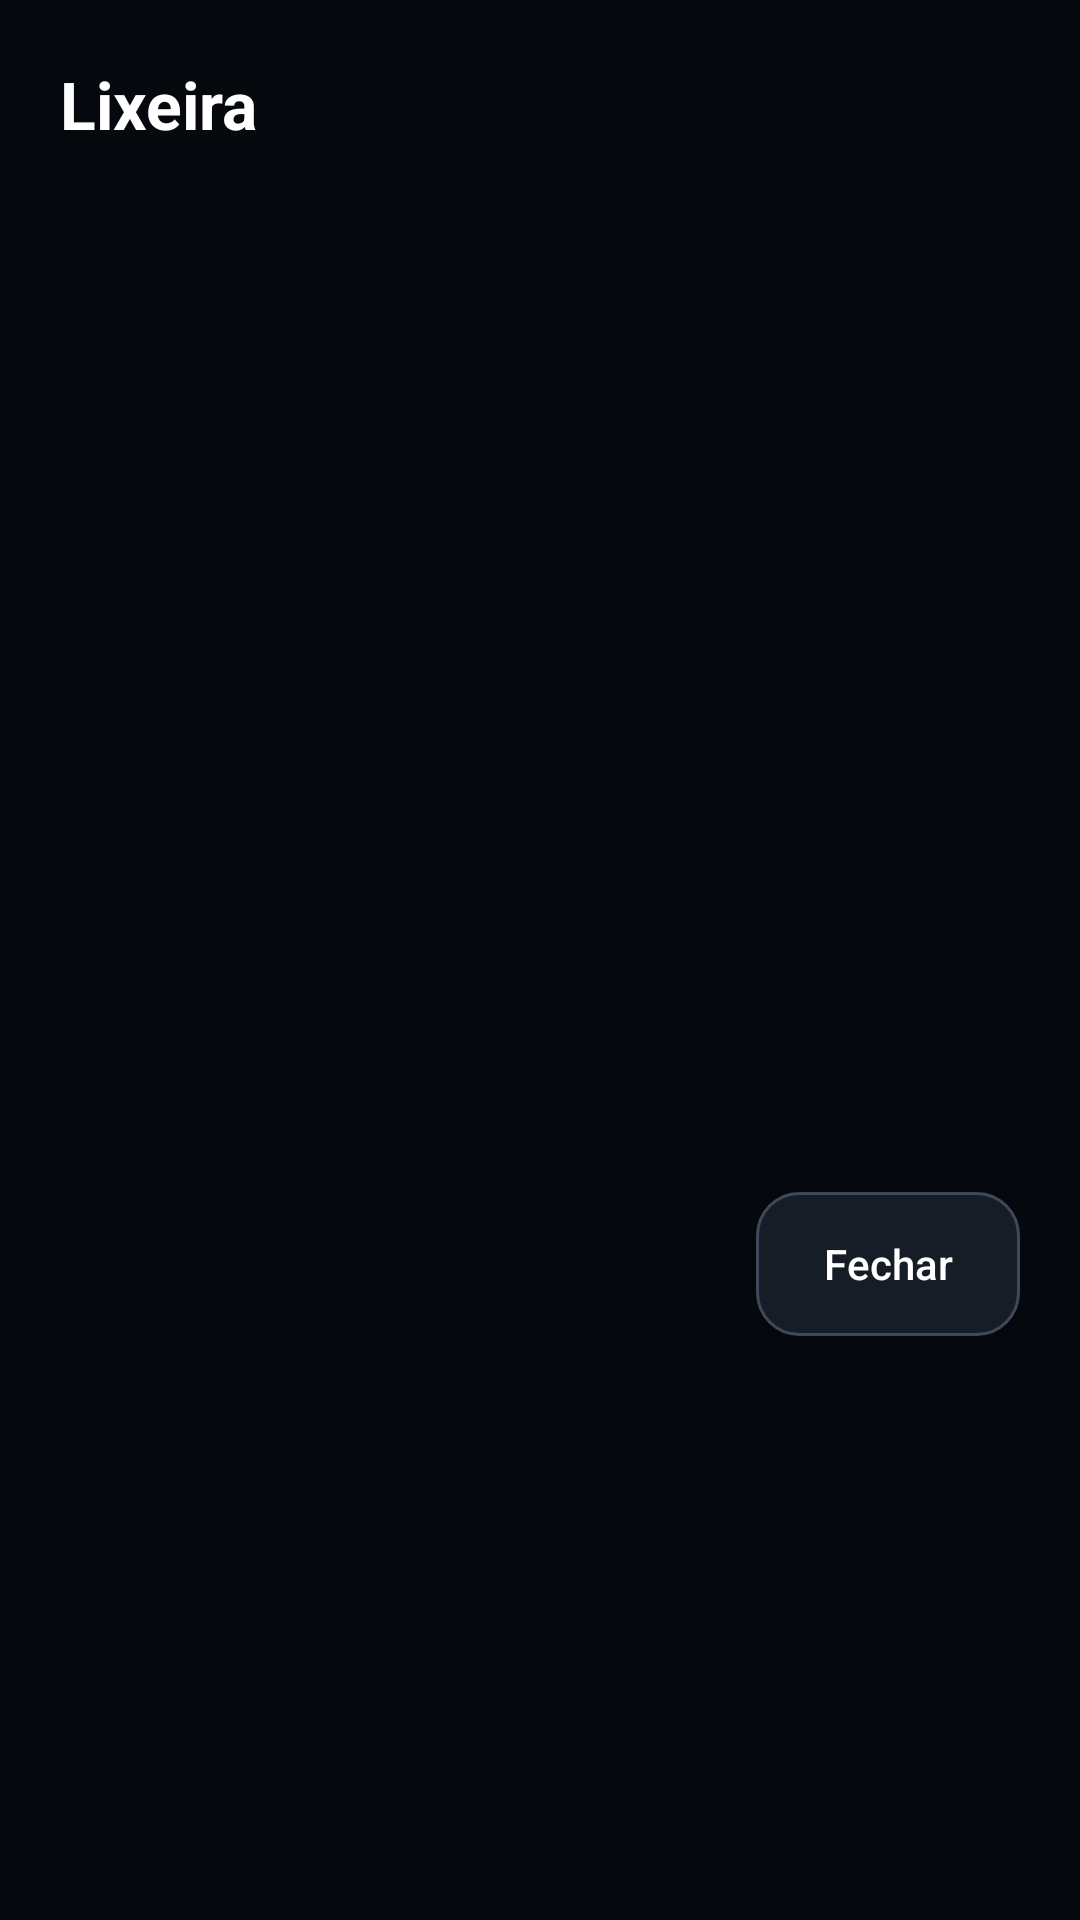

Write the Android layout XML for this screen, with the resource values it uses.
<!-- AndroidManifest.xml: application theme Theme.Moneva -->
<!-- res/layout/dialog_lixeira.xml -->
<?xml version="1.0" encoding="utf-8"?>
<LinearLayout xmlns:android="http://schemas.android.com/apk/res/android"
    android:layout_width="match_parent"
    android:layout_height="wrap_content"
    android:background="@color/moneva_bg"
    android:orientation="vertical"
    android:padding="20dp">

    <TextView
        android:layout_width="match_parent"
        android:layout_height="wrap_content"
        android:text="Lixeira"
        android:textColor="@color/moneva_text_primary"
        android:textSize="22sp"
        android:textStyle="bold" />

    <ScrollView
        android:layout_width="match_parent"
        android:layout_height="320dp"
        android:layout_marginTop="14dp">

        <LinearLayout
            android:id="@+id/containerLixeiraDialog"
            android:layout_width="match_parent"
            android:layout_height="wrap_content"
            android:orientation="vertical" />
    </ScrollView>

    <Button
        android:id="@+id/btnFecharDialogLixeira"
        android:layout_width="wrap_content"
        android:layout_height="wrap_content"
        android:layout_gravity="end"
        android:layout_marginTop="14dp"
        android:background="@drawable/bg_dialog_cancelar"
        android:text="Fechar"
        android:textAllCaps="false"
        android:textColor="@color/moneva_text_primary" />

</LinearLayout>
<!-- resources referenced by this layout -->
<resources>
  <color name="moneva_bg">#05080D</color>
  <color name="moneva_text_primary">#FFFFFF</color>
  <!-- drawable bg_dialog_cancelar (drawable) -->
  <?xml version="1.0" encoding="utf-8"?>
  <shape xmlns:android="http://schemas.android.com/apk/res/android">
      <solid android:color="#161D26" />
      <stroke
          android:width="1dp"
          android:color="#3E4A59" />
      <corners android:radius="14dp" />
  </shape>
  <style name="Theme.Moneva" parent="Base.Theme.Moneva" />
  <style name="Base.Theme.Moneva" parent="Theme.Material3.DayNight.NoActionBar">
          
          
      </style>
</resources>
